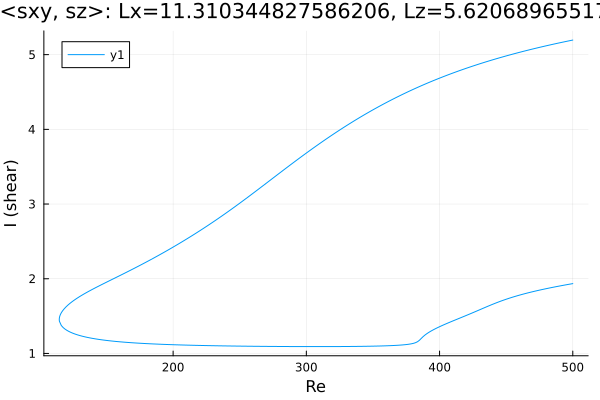

Source data for this figure (header and first rows):
Re, shear
500.0, 5.195
499.4, 5.193
497.9, 5.188
496.5, 5.182
495.1, 5.177
493.7, 5.172
492.3, 5.167
490.9, 5.161
489.5, 5.156
488, 5.15
486.6, 5.145
485.2, 5.139
483.8, 5.134
482.4, 5.128
481, 5.122
479.6, 5.116
478.1, 5.111
476.7, 5.105
475.3, 5.099
473.9, 5.093
472.5, 5.087
471.1, 5.081
469.7, 5.074
468.2, 5.068
466.8, 5.062
465.4, 5.056
464, 5.049
462.6, 5.043
461.2, 5.036
459.8, 5.03
458.3, 5.023
456.9, 5.017
455.5, 5.01
454.1, 5.003
452.7, 4.996
451.3, 4.989
449.9, 4.982
448.4, 4.975
447, 4.968
445.6, 4.961
444.2, 4.953
442.8, 4.946
441.4, 4.939
440, 4.931
438.5, 4.924
437.1, 4.916
435.7, 4.908
434.3, 4.9
432.9, 4.893
431.5, 4.885
430.1, 4.877
428.6, 4.869
427.2, 4.86
425.8, 4.852
424.4, 4.844
423, 4.835
421.6, 4.827
420.2, 4.818
418.7, 4.809
417.3, 4.801
... 551 more rows
